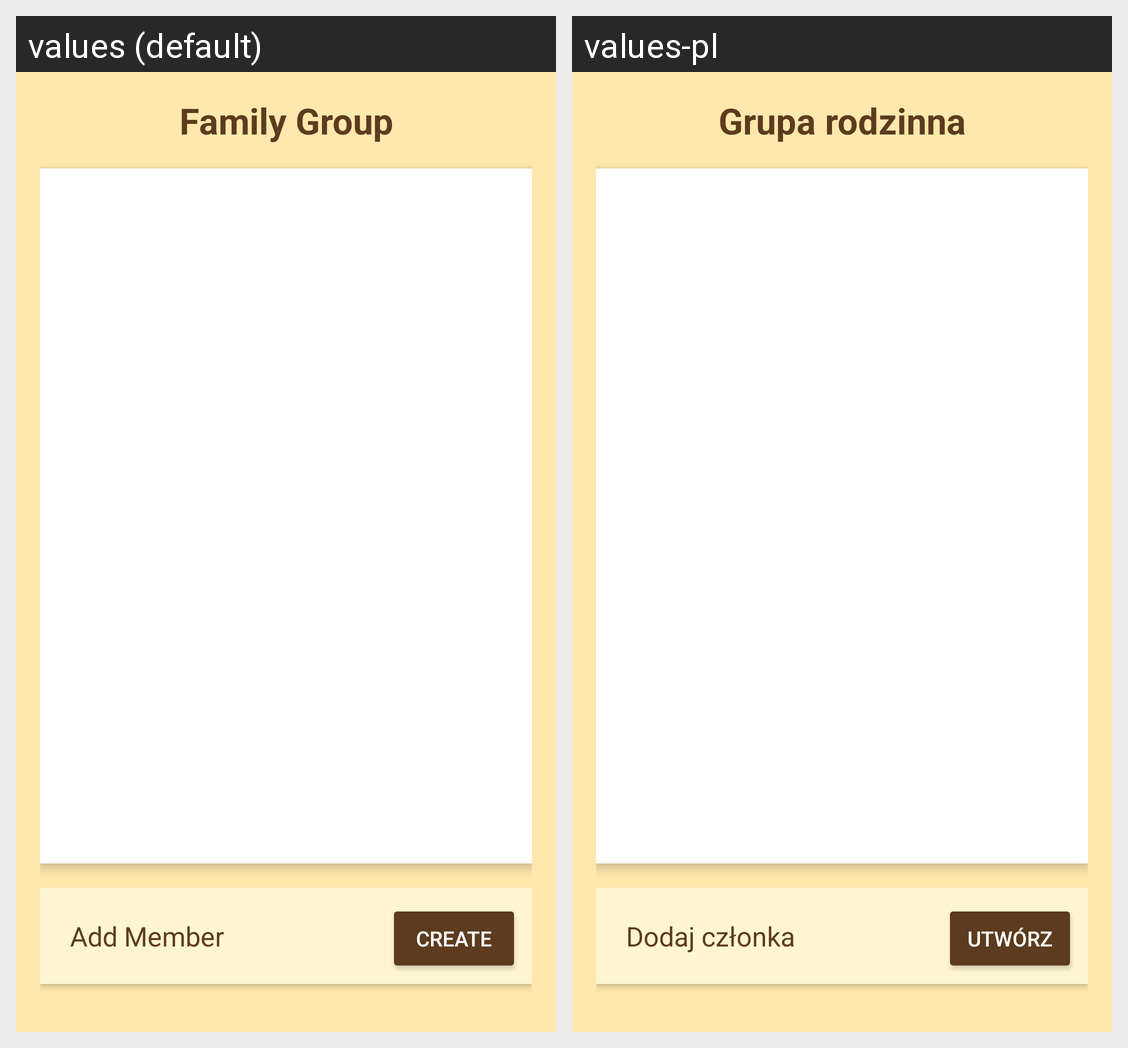

Here is an Android app screen in its default locale and in the app's own translations. Write out the translated-string differences for the strings that appear on this screen.
Android screen res/layout/fragment_family_details.xml rendered under 2 locales, left to right: values (default), values-pl. Device: Nexus 5 (rendered at 1080×1920; each locale shown at half size, 540×960, under a caption strip naming it); theme Theme.LegacyKeep.
Strings drawn on this screen, with the default value and each locale's value (text and hints the layout hard-codes, and strings that could not be matched under every locale, appear in the picture but are not listed):

family_group
  values: Family Group
  values-pl: Grupa rodzinna

hint_add_member
  values: Add Member
  values-pl: Dodaj członka

create_family_group
  values: Create
  values-pl: Utwórz
